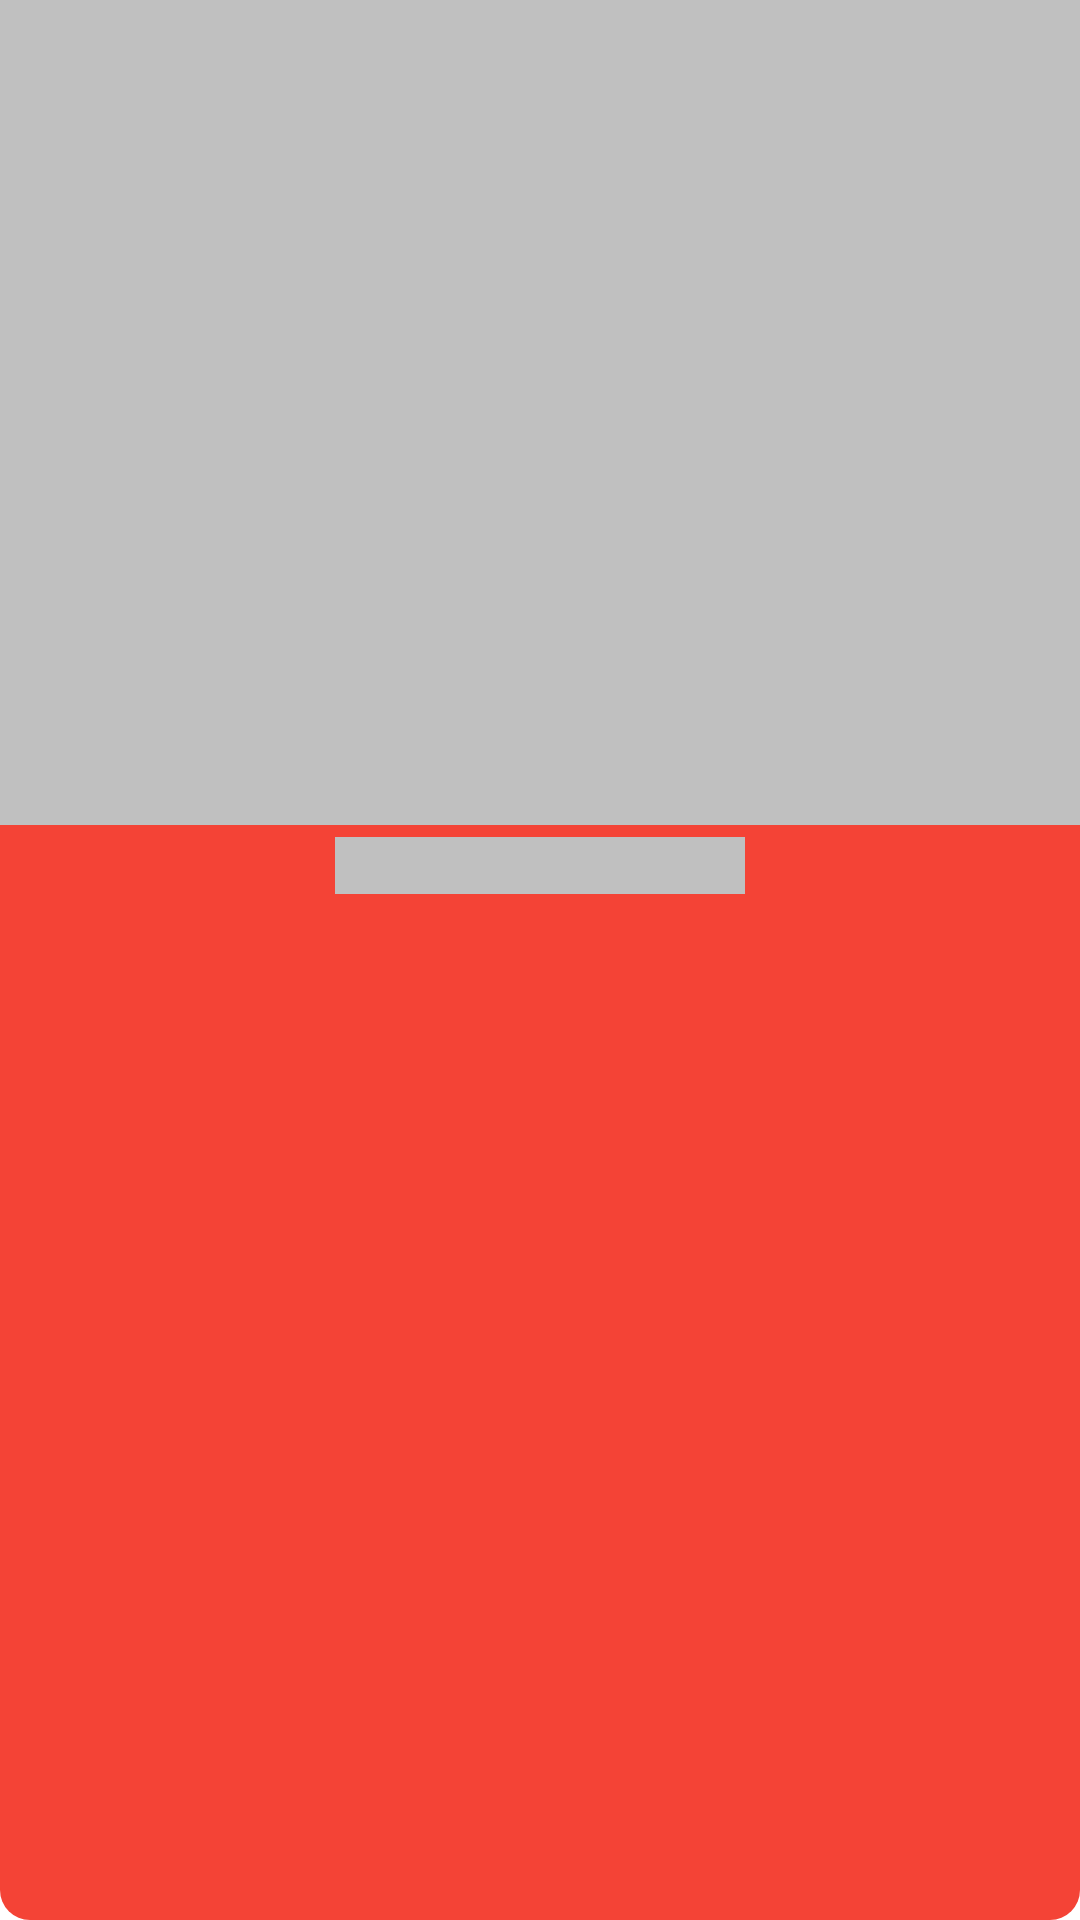

Layout XML and referenced resources for this Android screen:
<!-- AndroidManifest.xml: application theme Theme.MovieBuff -->
<!-- res/layout/movie_item.xml -->
<?xml version="1.0" encoding="utf-8"?>
<LinearLayout
    android:id="@+id/linearlayout_movie_item"
    xmlns:android="http://schemas.android.com/apk/res/android"
    android:layout_width="match_parent"
    android:layout_height="wrap_content"
    android:layout_gravity="center|top"
    android:layout_margin="8dp"
    android:background="@drawable/rounded_corners"
    android:orientation="vertical">

    <ImageView
        android:id="@+id/poster"
        android:layout_width="match_parent"
        android:layout_height="275dp"
        android:layout_gravity="center"
        android:background="#C0C0C0"
        android:scaleType="centerCrop"
        android:transitionName="poster_image"
        />

    <TextView
        android:id="@+id/title"
        android:layout_width="wrap_content"
        android:layout_height="wrap_content"
        android:layout_gravity="center"
        android:layout_margin="4dp"
        android:textStyle="bold"
        android:gravity="center"
        android:textColor="@color/white"
        android:text="                                         "
        android:background="#C0C0C0" />

</LinearLayout>
<!-- resources referenced by this layout -->
<resources>
  <color name="white">#FFFFFFFF</color>
  <!-- drawable rounded_corners (drawable) -->
  <?xml version="1.0" encoding="UTF-8"?>
  <shape xmlns:android="http://schemas.android.com/apk/res/android">
      <solid android:color="@color/red_500"/>
  
      <corners android:radius="10dp"/>
      <padding android:left="0dp" android:top="0dp" android:right="0dp" android:bottom="0dp" />
  </shape>
  <style name="Theme.MovieBuff" parent="Theme.MaterialComponents.DayNight.DarkActionBar">
  
          <item name="android:windowContentTransitions" tools:targetApi="lollipop">true</item>
          
          
          <item name="colorPrimary">@color/red_500</item>
          <item name="colorPrimaryVariant">@color/red_700</item>
          <item name="colorOnPrimary">@color/white</item>
          
          <item name="colorSecondary">@color/teal_200</item>
          <item name="colorSecondaryVariant">@color/teal_700</item>
          <item name="colorOnSecondary">@color/black</item>
          
          <item name="android:statusBarColor" tools:targetApi="l">?attr/colorPrimaryVariant</item>
          
      </style>
  <color name="red_500">#f44336</color>
  <color name="red_700">#d32f2f</color>
  <color name="teal_200">#FF03DAC5</color>
  <color name="teal_700">#FF018786</color>
  <color name="black">#FF000000</color>
</resources>
